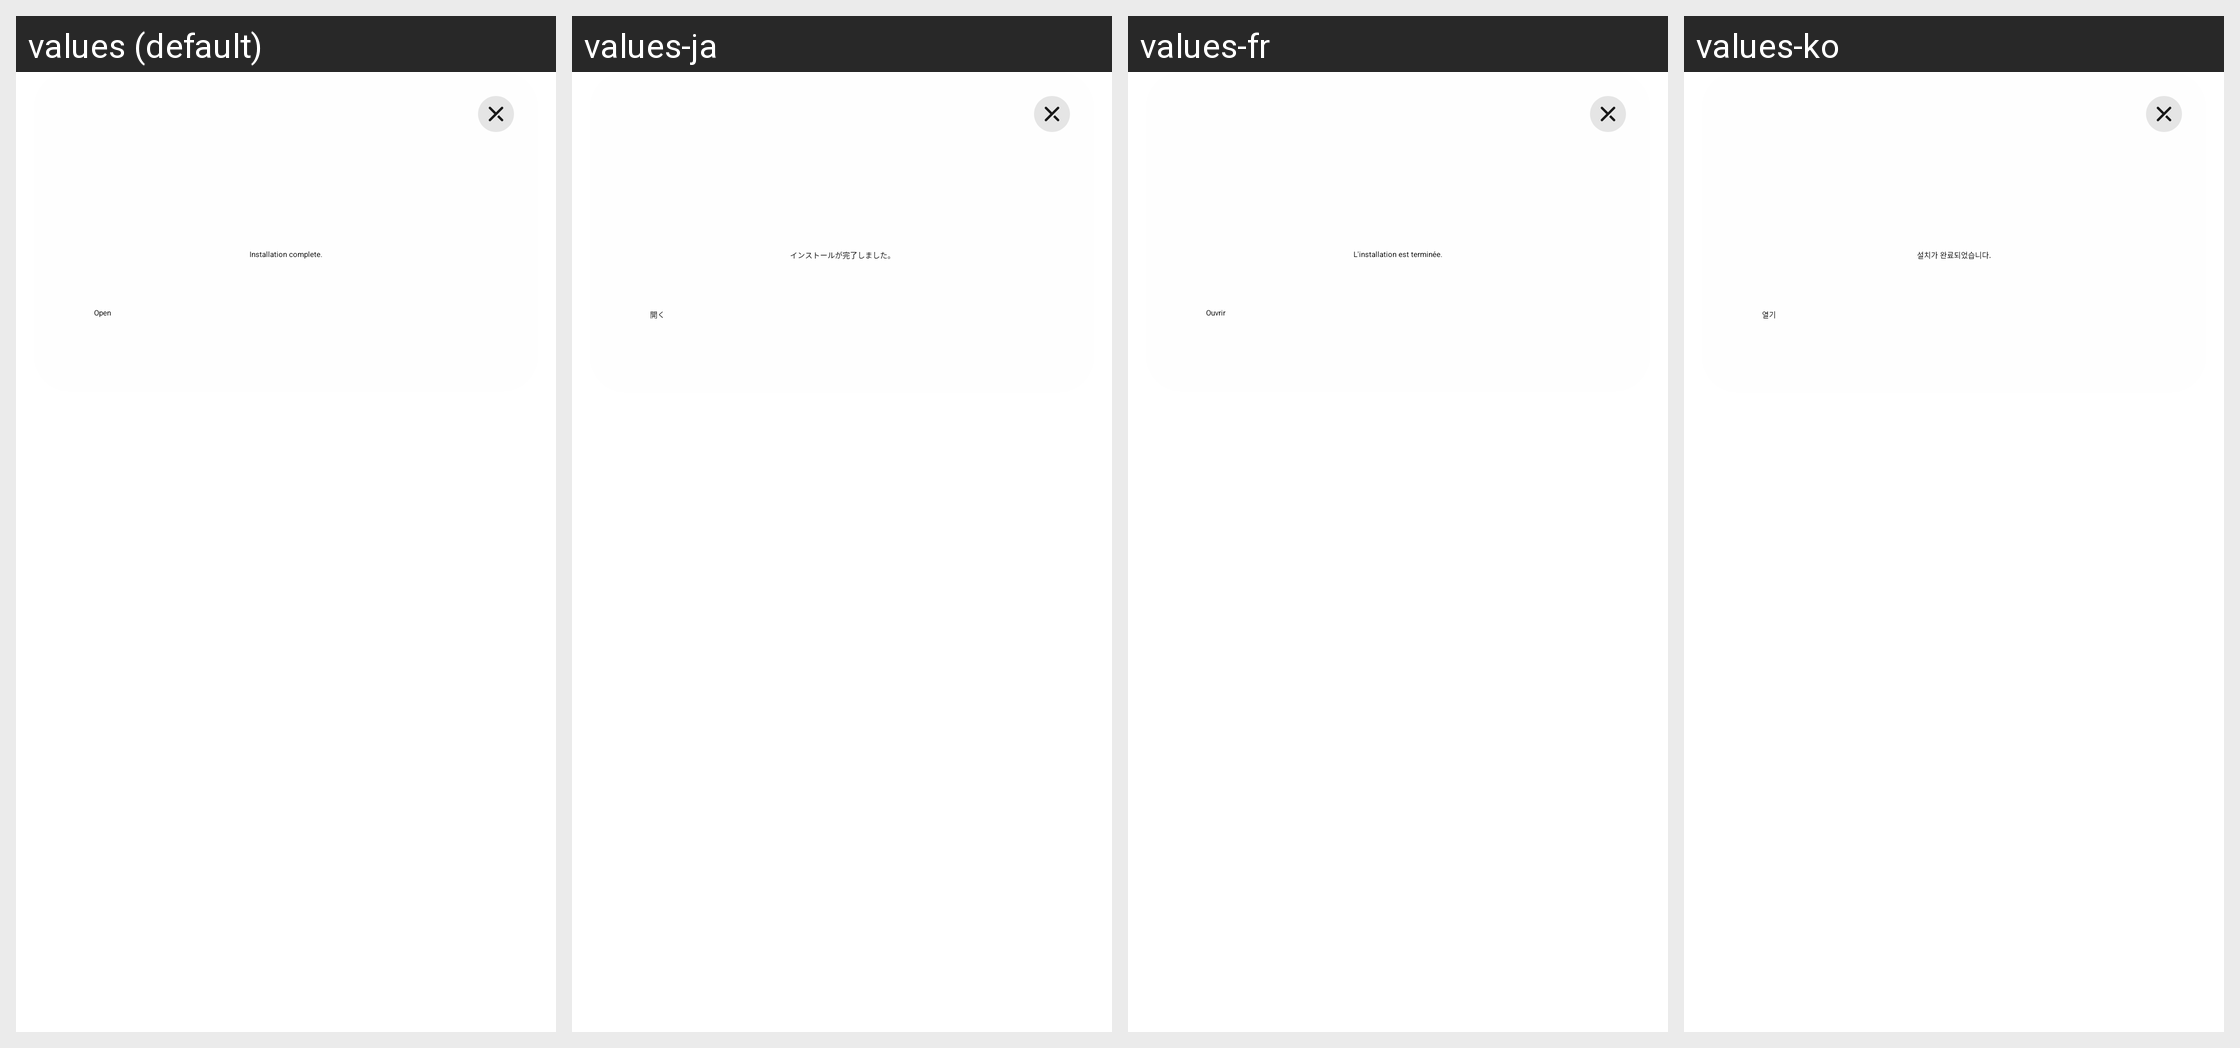

Translations of the strings shown on this Android screen, per locale in the grid:
Android screen res/layout/hiad_full_screen_notity_optimize_layout.xml rendered under 4 locales, left to right: values (default), values-ja, values-fr, values-ko. Device: Nexus 5 (rendered at 1080×1920; each locale shown at half size, 540×960, under a caption strip naming it); theme Theme.YSFFootball.
Other locales in the repository, not shown: values-af, values-am, values-ar, values-as, values-az, values-be, values-bg, values-bn, values-bo-rCN, values-bs, values-ca, values-cs, values-da, values-de, values-el, values-en, values-en-rGB, values-es, values-es-rUS, values-et, values-eu, values-fa, values-fi, values-fr-rCA, values-gl, values-gu, values-hi, values-hr, values-hu, values-hy, values-in, values-is, values-it, values-iw, values-ka, values-kk, values-km, values-kn, values-ky, values-lo, values-lt, values-lv, values-mai, values-mi, values-mk, values-ml, values-mn, values-mr, values-ms, values-my, values-nb, values-ne, values-nl, values-or, values-pa, values-pl, values-pt, values-pt-rBR, values-pt-rPT, values-ro, values-ru, values-si, values-sk, values-sl, values-sq, values-sr, values-sv, values-sw, values-ta, values-te, values-th, values-tl, values-tr, values-ug, values-uk, values-ur, values-uz, values-vi, values-zh, values-zh-rCN, values-zh-rHK, values-zh-rMO, values-zh-rTW, values-zu.
Strings drawn on this screen, with the default value and each locale's value (text and hints the layout hard-codes, and strings that could not be matched under every locale, appear in the picture but are not listed):

hiad_installed_and_play_now
  values: Installation complete.
  values-ja: インストールが完了しました。
  values-fr: L'installation est terminée.
  values-ko: 설치가 완료되었습니다.

hiad_click_open
  values: Open
  values-ja: 開く
  values-fr: Ouvrir
  values-ko: 열기
